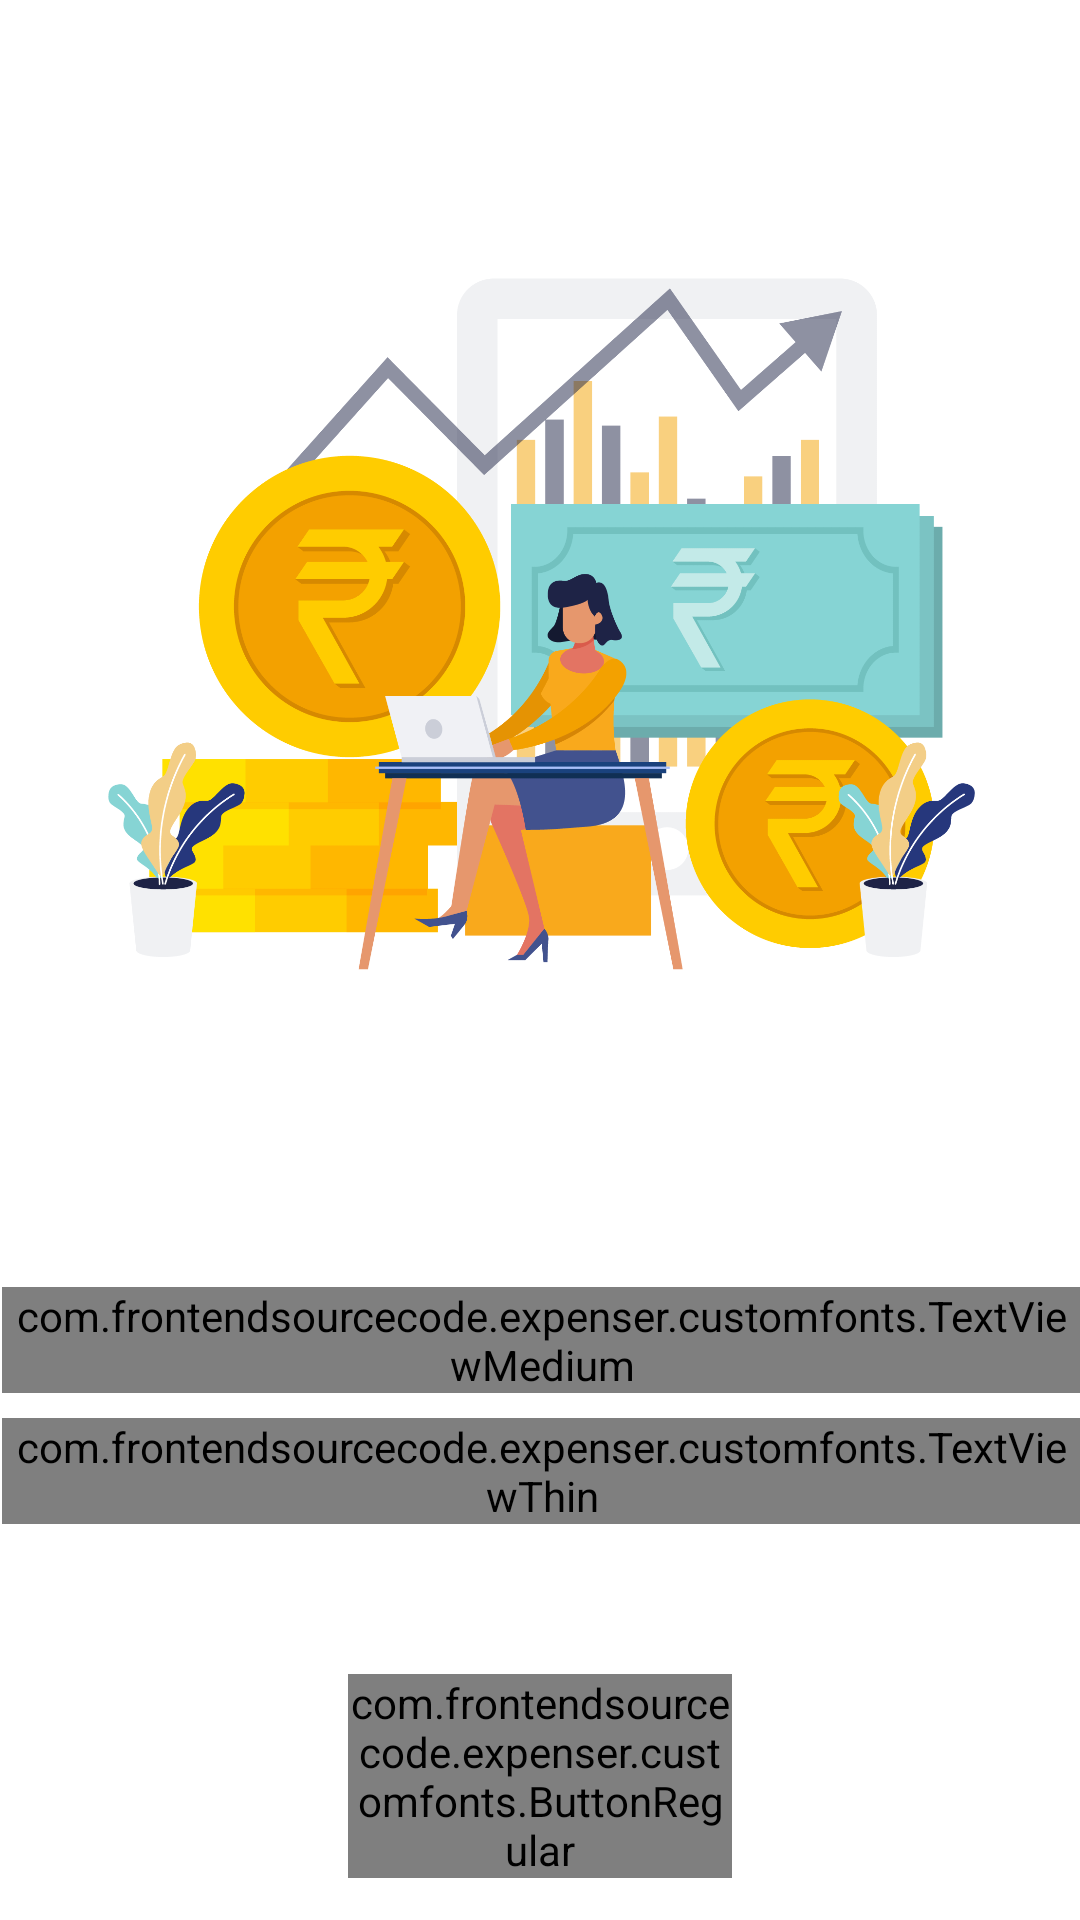

The Android layout XML behind this screen, and the referenced resources:
<!-- AndroidManifest.xml: application theme Theme.Expenser.NoActionBar -->
<!-- res/layout/onboarding_1.xml -->
<?xml version="1.0" encoding="utf-8"?>
<androidx.constraintlayout.widget.ConstraintLayout xmlns:android="http://schemas.android.com/apk/res/android"
    xmlns:app="http://schemas.android.com/apk/res-auto"
    xmlns:tools="http://schemas.android.com/tools"
    android:layout_width="match_parent"
    android:layout_height="match_parent"
    tools:context=".activity.OnboardingScreenActivity">

    <androidx.constraintlayout.widget.Guideline
        android:id="@+id/guideline3"
        android:layout_width="wrap_content"
        android:layout_height="wrap_content"
        android:orientation="vertical"
        app:layout_constraintGuide_percent="0.1" />

    <ImageView
        android:id="@+id/imageView3"
        android:layout_width="0dp"
        android:layout_height="0dp"
        android:contentDescription="Picture of person giving test"
        app:layout_constraintBottom_toTopOf="@+id/guideline7"
        app:layout_constraintEnd_toEndOf="@+id/guideline5"
        app:layout_constraintEnd_toStartOf="@+id/guideline5"
        app:layout_constraintHorizontal_bias="1.0"
        app:layout_constraintStart_toStartOf="@+id/guideline3"
        app:layout_constraintTop_toTopOf="@+id/guideline12"
        app:layout_constraintVertical_bias="1.0"
        app:srcCompat="@drawable/onboarding_activity_ic_image_1" />

    <androidx.constraintlayout.widget.Guideline
        android:id="@+id/guideline4"
        android:layout_width="wrap_content"
        android:layout_height="wrap_content"
        android:orientation="vertical"
        app:layout_constraintGuide_percent="0.50121653" />

    <androidx.constraintlayout.widget.Guideline
        android:id="@+id/guideline5"
        android:layout_width="wrap_content"
        android:layout_height="wrap_content"
        android:orientation="vertical"
        app:layout_constraintGuide_percent="0.9026764" />

    <androidx.constraintlayout.widget.Guideline
        android:id="@+id/guideline6"
        android:layout_width="wrap_content"
        android:layout_height="wrap_content"
        android:orientation="horizontal"
        app:layout_constraintGuide_percent="0.15" />

    <androidx.constraintlayout.widget.Guideline
        android:id="@+id/guideline7"
        android:layout_width="wrap_content"
        android:layout_height="wrap_content"
        android:orientation="horizontal"
        app:layout_constraintGuide_percent="0.6" />

    <androidx.constraintlayout.widget.Guideline
        android:id="@+id/guideline8"
        android:layout_width="wrap_content"
        android:layout_height="wrap_content"
        android:orientation="horizontal"
        app:layout_constraintGuide_percent="0.85" />

    <com.frontendsourcecode.expenser.customfonts.ButtonRegular
        android:id="@+id/button2"
        android:layout_width="0dp"
        android:layout_height="wrap_content"
        android:layout_marginStart="8dp"
        android:layout_marginTop="8dp"
        android:layout_marginEnd="8dp"
        android:layout_marginBottom="8dp"
        android:background="@drawable/onboarding_activity_button_1"
        android:onClick="nextPage"
        android:text="Next"
        android:textColor="@android:color/white"
        app:layout_constraintBottom_toBottomOf="parent"
        app:layout_constraintEnd_toStartOf="@+id/guideline14"
        app:layout_constraintStart_toStartOf="@+id/guideline13"
        app:layout_constraintTop_toTopOf="@+id/guideline8" />

    <com.frontendsourcecode.expenser.customfonts.TextViewMedium
        android:id="@+id/textView7"
        android:layout_width="wrap_content"
        android:layout_height="wrap_content"
        android:layout_marginStart="8dp"
        android:layout_marginTop="45dp"
        android:layout_marginEnd="8dp"
        android:text="Track your Expenses"
        android:textColor="@color/title_color"
        android:textSize="30sp"
        app:layout_constraintEnd_toStartOf="@+id/guideline5"
        app:layout_constraintStart_toStartOf="@+id/guideline3"
        app:layout_constraintTop_toTopOf="@+id/guideline7"
        tools:text="Track your Expenses" />

    <com.frontendsourcecode.expenser.customfonts.TextViewThin
        android:id="@+id/textView8"
        android:layout_width="wrap_content"
        android:layout_height="wrap_content"
        android:layout_marginStart="20dp"
        android:layout_marginEnd="20dp"
        android:layout_marginBottom="8dp"
        android:text="Now track and calculate your \n expenses  easily monthly and yearly basis."
        android:textAlignment="center"
        android:textColor="@color/subtitle_color"
        android:textSize="16sp"
        android:layout_marginTop="-20dp"
        app:layout_constraintBottom_toTopOf="@+id/guideline8"
        app:layout_constraintEnd_toStartOf="@+id/guideline5"
        app:layout_constraintStart_toStartOf="@+id/guideline3"
        app:layout_constraintTop_toBottomOf="@+id/textView7"
        tools:text="Now track and calculate your expenses easily monthly and yearly basis." />

    <androidx.constraintlayout.widget.Guideline
        android:id="@+id/guideline12"
        android:layout_width="wrap_content"
        android:layout_height="wrap_content"
        android:orientation="horizontal"
        app:layout_constraintGuide_percent="0.05" />

    <androidx.constraintlayout.widget.Guideline
        android:id="@+id/guideline13"
        android:layout_width="wrap_content"
        android:layout_height="wrap_content"
        android:orientation="vertical"
        app:layout_constraintGuide_percent="0.3" />

    <androidx.constraintlayout.widget.Guideline
        android:id="@+id/guideline14"
        android:layout_width="wrap_content"
        android:layout_height="wrap_content"
        android:orientation="vertical"
        app:layout_constraintGuide_percent="0.7" />

</androidx.constraintlayout.widget.ConstraintLayout>
<!-- resources referenced by this layout -->
<resources>
  <color name="subtitle_color">#8C97A9</color>
  <color name="title_color">#2C2D2D</color>
  <!-- drawable onboarding_activity_ic_image_1: png bitmap (drawable, 151420 bytes) -->
  <style name="Theme.Expenser.NoActionBar">
          <item name="windowActionBar">false</item>
          <item name="windowNoTitle">true</item>
      </style>
</resources>
